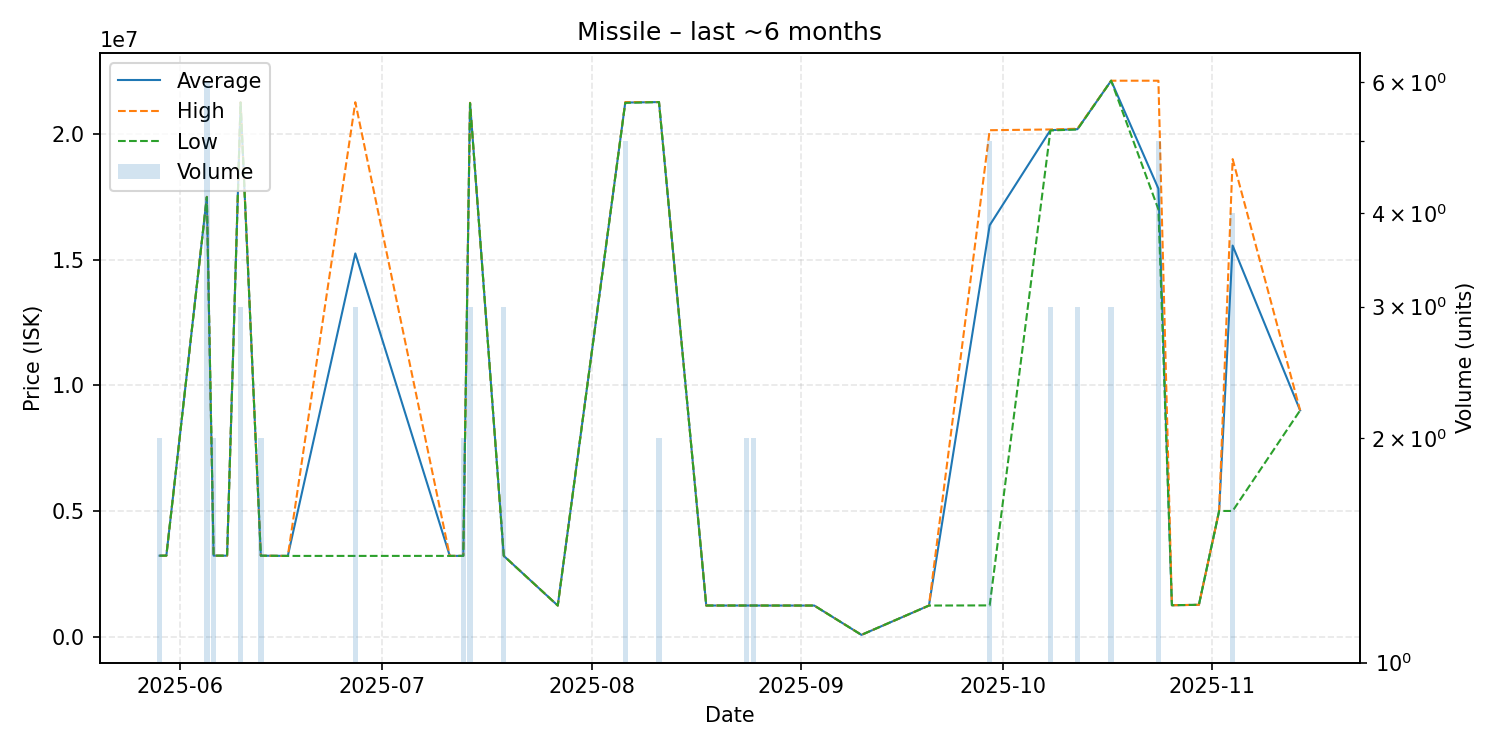

Source data for this figure (header and first rows):
date, average, highest, lowest, order_count, volume
2025-05-29, 3220000, 3220000, 3220000, 1, 2
2025-05-30, 3222000, 3222000, 3222000, 1, 1
2025-06-05, 17498333, 17500000, 17490000, 3, 6
2025-06-06, 3222000, 3222000, 3222000, 2, 2
2025-06-08, 3220000, 3220000, 3220000, 1, 1
2025-06-10, 21256667, 21260000, 21250000, 2, 3
2025-06-13, 3220000, 3220000, 3220000, 2, 2
2025-06-17, 3211000, 3211000, 3211000, 1, 1
2025-06-27, 15247000, 21265000, 3211000, 3, 3
2025-07-11, 3212000, 3212000, 3212000, 1, 1
2025-07-13, 3212000, 3212000, 3212000, 2, 2
2025-07-14, 21236667, 21240000, 21230000, 2, 3
2025-07-19, 3212000, 3212000, 3212000, 1, 3
2025-07-27, 1236000, 1236000, 1236000, 1, 1
2025-08-06, 21250000, 21270000, 21240000, 3, 5
2025-08-11, 21270000, 21270000, 21270000, 1, 2
2025-08-18, 1237000, 1237000, 1237000, 1, 1
2025-08-24, 1237000, 1237000, 1237000, 2, 2
2025-08-25, 1237000, 1237000, 1237000, 1, 2
2025-08-27, 1236000, 1236000, 1236000, 1, 1
2025-08-28, 1236000, 1236000, 1236000, 1, 1
2025-09-03, 1236000, 1236000, 1236000, 1, 1
2025-09-10, 69070, 69070, 69070, 1, 1
2025-09-20, 1236000, 1236000, 1236000, 1, 1
2025-09-29, 16368400, 20150000, 1242000, 3, 5
2025-10-08, 20153333, 20180000, 20140000, 3, 3
2025-10-12, 20190000, 20210000, 20180000, 3, 3
2025-10-17, 22120000, 22120000, 22120000, 1, 3
2025-10-24, 17824000, 22120000, 17000000, 3, 5
2025-10-26, 1249000, 1249000, 1249000, 1, 1
2025-10-30, 1265000, 1265000, 1265000, 1, 1
2025-11-02, 5000000, 5000000, 5000000, 1, 1
2025-11-04, 15560000, 19000000, 5000000, 4, 4
2025-11-14, 9002000, 9002000, 9002000, 1, 1
